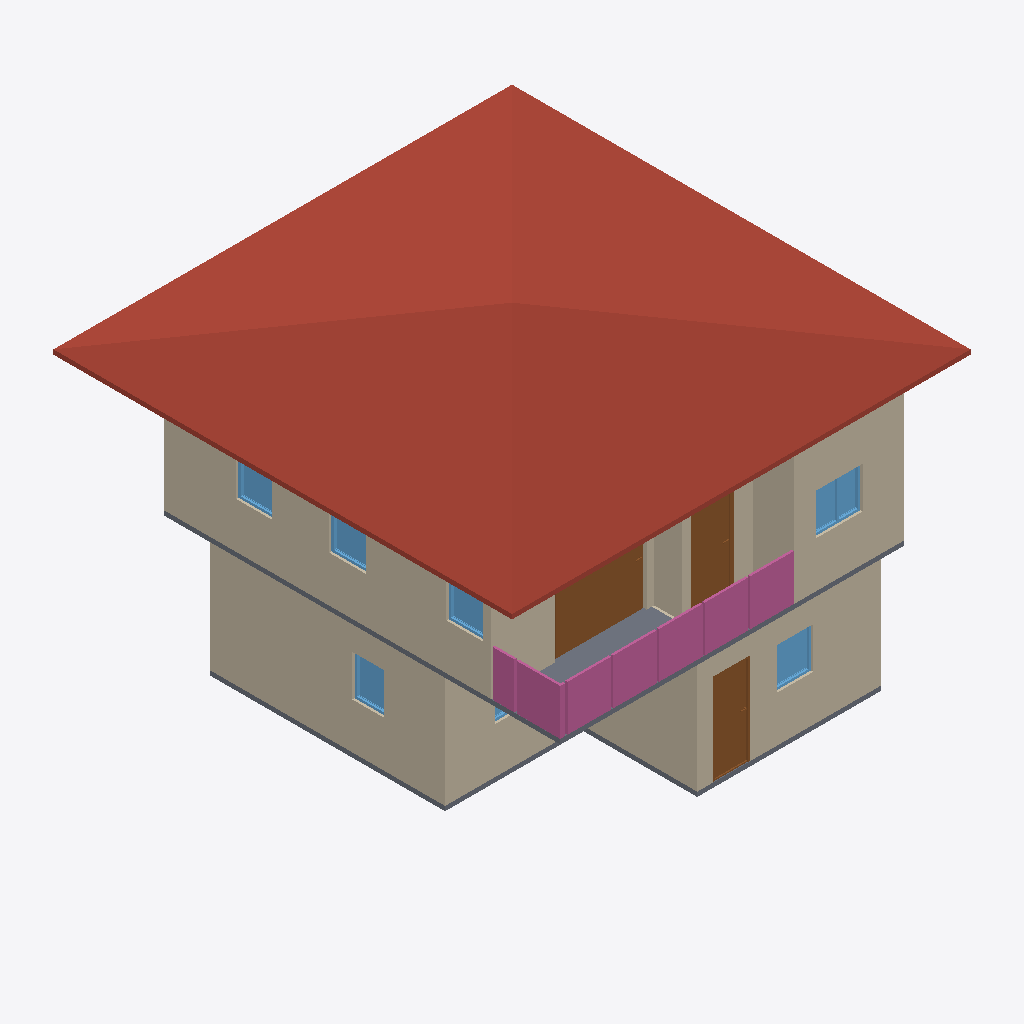
Isometric view of an IFC building model (IFC-SPF (STEP), schema IFC4, length unit metre), seen from the south-west, elements coloured by IFC class: 10 walls (beige), 7 windows (light blue), 4 railings (pink), 3 doors (brown), 2 slabs (grey), 1 roof (red-brown).
Extent 10.0 m × 10.0 m × 7.9 m (x, y, z). Storeys (3): GF at 0.00 m; 2F at 3.00 m; Roof at 6.00 m. Elements (75): 28 IfcWall, 19 IfcRailing, 10 IfcDoor, 9 IfcWindow, 5 IfcSlab, 2 IfcStairFlight, 1 IfcCovering, 1 IfcRoof.

HEADER;
FILE_DESCRIPTION(('ViewDefinition[DesignTransferView]'),'2;1');
FILE_NAME('s04-activity.ifc','2026-10-23T13:25:43+08:00',(''),(''),'IfcOpenShell 0.8.5-post1','Bonsai 0.8.5-post1','Nobody');
FILE_SCHEMA(('IFC4'));
ENDSEC;
DATA;
#1=IFCPROJECT('0i3jZaEcrCcO9YjM6A$6KX',$,'My Project',$,$,$,$,(#10,#22),#5);
#27=IFCSITE('2nGngZZQTCIA7CjLzEDrrS',$,'My Site',$,$,#50,$,$,$,$,$,$,$,$);
#33=IFCBUILDING('2gFqXt5SrBc86tzCKwMcii',$,'My Building',$,$,#56,$,$,$,$,$,$);
#39=IFCBUILDINGSTOREY('0$hmVFWQzBJPdQ69fPKiSF',$,'2F',$,$,#3835,$,$,$,$);
#63=IFCBUILDINGSTOREY('3UHHvE5Hr6HgmA3JkUGQFf',$,'GF',$,$,#79,$,$,$,$);
#9140=IFCBUILDINGSTOREY('05gQQ5f59F7890z4aBGzhp',$,'Roof',$,$,#9161,$,$,$,$);
#9192=IFCROOF('1LwqOdVUj5MgPp9uDfVYDq',$,'Roof',$,$,#9468,#9201,$,$);
#214=IFCWALL('1bHi$pRRDF08AxO6OYhWDz',$,'Wall',$,$,#529,#220,$,$);
#4184=IFCWALL('0zKnS5d2rCeQ5TClQtAdH1',$,'Wall',$,$,#4521,#4190,$,$);
#87=IFCWALL('3or_4xuLbA58Ph90hDwTYW',$,'Wall',$,$,#625,#95,$,$);
#4309=IFCWALL('3VtRdN2t9EmvVCSicdGKr2',$,'Wall',$,$,#4676,#4315,$,$);
#239=IFCWALL('2IWHwWhT95B8w6m1QLGpcp',$,'Wall',$,$,#561,#245,$,$);
#264=IFCWALL('0WlAKsMIj8_xa5oSjpljLy',$,'Wall',$,$,#593,#270,$,$);
#4809=IFCSLAB('24GDZ6uObENxfZAZ9UB11I',$,'Slab',$,$,#4817,#4824,$,$);
#9676=IFCDOOR('1kBZ8xgErFhR9PmGgufc5V',$,'Door',$,$,#9855,#9685,$,2.0,1.9958525896072388,$,.SLIDING_TO_LEFT.,$);
#10306=IFCRAILING('3IKokUGqr95PtMDlk3214s',$,'Railing',$,$,#10389,#10319,$,$);
#10232=IFCRAILING('0YZuA9OgLBxwNAyc35izsi',$,'Railing',$,$,#10284,#10241,$,$);
#4209=IFCWALL('3o7qFOAMT4VB3br$tHHddL',$,'Wall',$,$,#4553,#4215,$,$);
#6001=IFCDOOR('2IZIC_h5b5dwT1RqwGegto',$,'Door',$,$,#6199,#6010,$,2.0,0.87245774269104,$,.SINGLE_SWING_LEFT.,$);
#1263=IFCDOOR('2kyTxouOD2wgEt7TTvizy3',$,'Door',$,$,#1446,#1272,$,2.0,0.8053467273712158,$,.SINGLE_SWING_LEFT.,$);
#10501=IFCRAILING('0PloAdTxjEh83Ux4kAMzxW',$,'Railing',$,'FRAMELESS_PANEL',#10620,#10510,$,.USERDEFINED.);
#4284=IFCWALL('0wDUG2qu98mxqoNa5lar$u',$,'Wall',$,$,#4295,#4290,$,$);
#1132=IFCSLAB('0i$eWOa_L0Mu3iJGYGDwss',$,'Slab',$,$,#1140,#1147,$,$);
#10390=IFCRAILING('37KBX3OpvA38u8xNZtMRDw',$,'Railing',$,'FRAMELESS_PANEL',#10447,#10399,$,.USERDEFINED.);
#4259=IFCWALL('1wA8fPPGz33w6hZgo$6IWP',$,'Wall',$,$,#4617,#4265,$,$);
#4234=IFCWALL('31QrvHnQb0ZgSzsS7hBYA4',$,'Wall',$,$,#4585,#4240,$,$);
#7569=IFCWINDOW('03GsPqW2b0$8UsuFr8NM7m',$,'Window',$,$,#7811,#7578,$,0.8999999761581421,1.0128216743469238,$,.DOUBLE_PANEL_VERTICAL.,$);
#2404=IFCWINDOW('13P5Whi598ghCtULqVQ5w_',$,'Window',$,$,#3830,#2413,$,0.8999999761581421,0.7821341753005981,$,.SINGLE_PANEL.,$);
#3175=IFCWINDOW('0K7cC5pr1CL8YpLnYHTejW',$,'Window',$,$,#3348,#3184,$,0.8999999761581421,0.6905517578125,$,.SINGLE_PANEL.,$);
#8206=IFCWINDOW('2hfdQET3P7PQCvfpUVkhXq',$,'Window',$,$,#8379,#8215,$,0.8999999761581421,0.7923333644866943,$,.SINGLE_PANEL.,$);
#7893=IFCWINDOW('1svLJE7vvBP8Y8qclnsCaX',$,'Window',$,$,#8096,#7902,$,0.8999999761581421,0.7979422807693481,$,.SINGLE_PANEL.,$);
#8461=IFCWINDOW('3yJ4LWknD6ywRrwPiT$Lbi',$,'Window',$,$,#8634,#8470,$,0.8999999761581421,0.7923333644866943,$,.SINGLE_PANEL.,$);
#2747=IFCWINDOW('2G0ryfyxz9PvApM_pLac4i',$,'Window',$,$,#2974,#2756,$,0.8999999761581421,1.064604640007019,$,.DOUBLE_PANEL_VERTICAL.,$);
ENDSEC;
